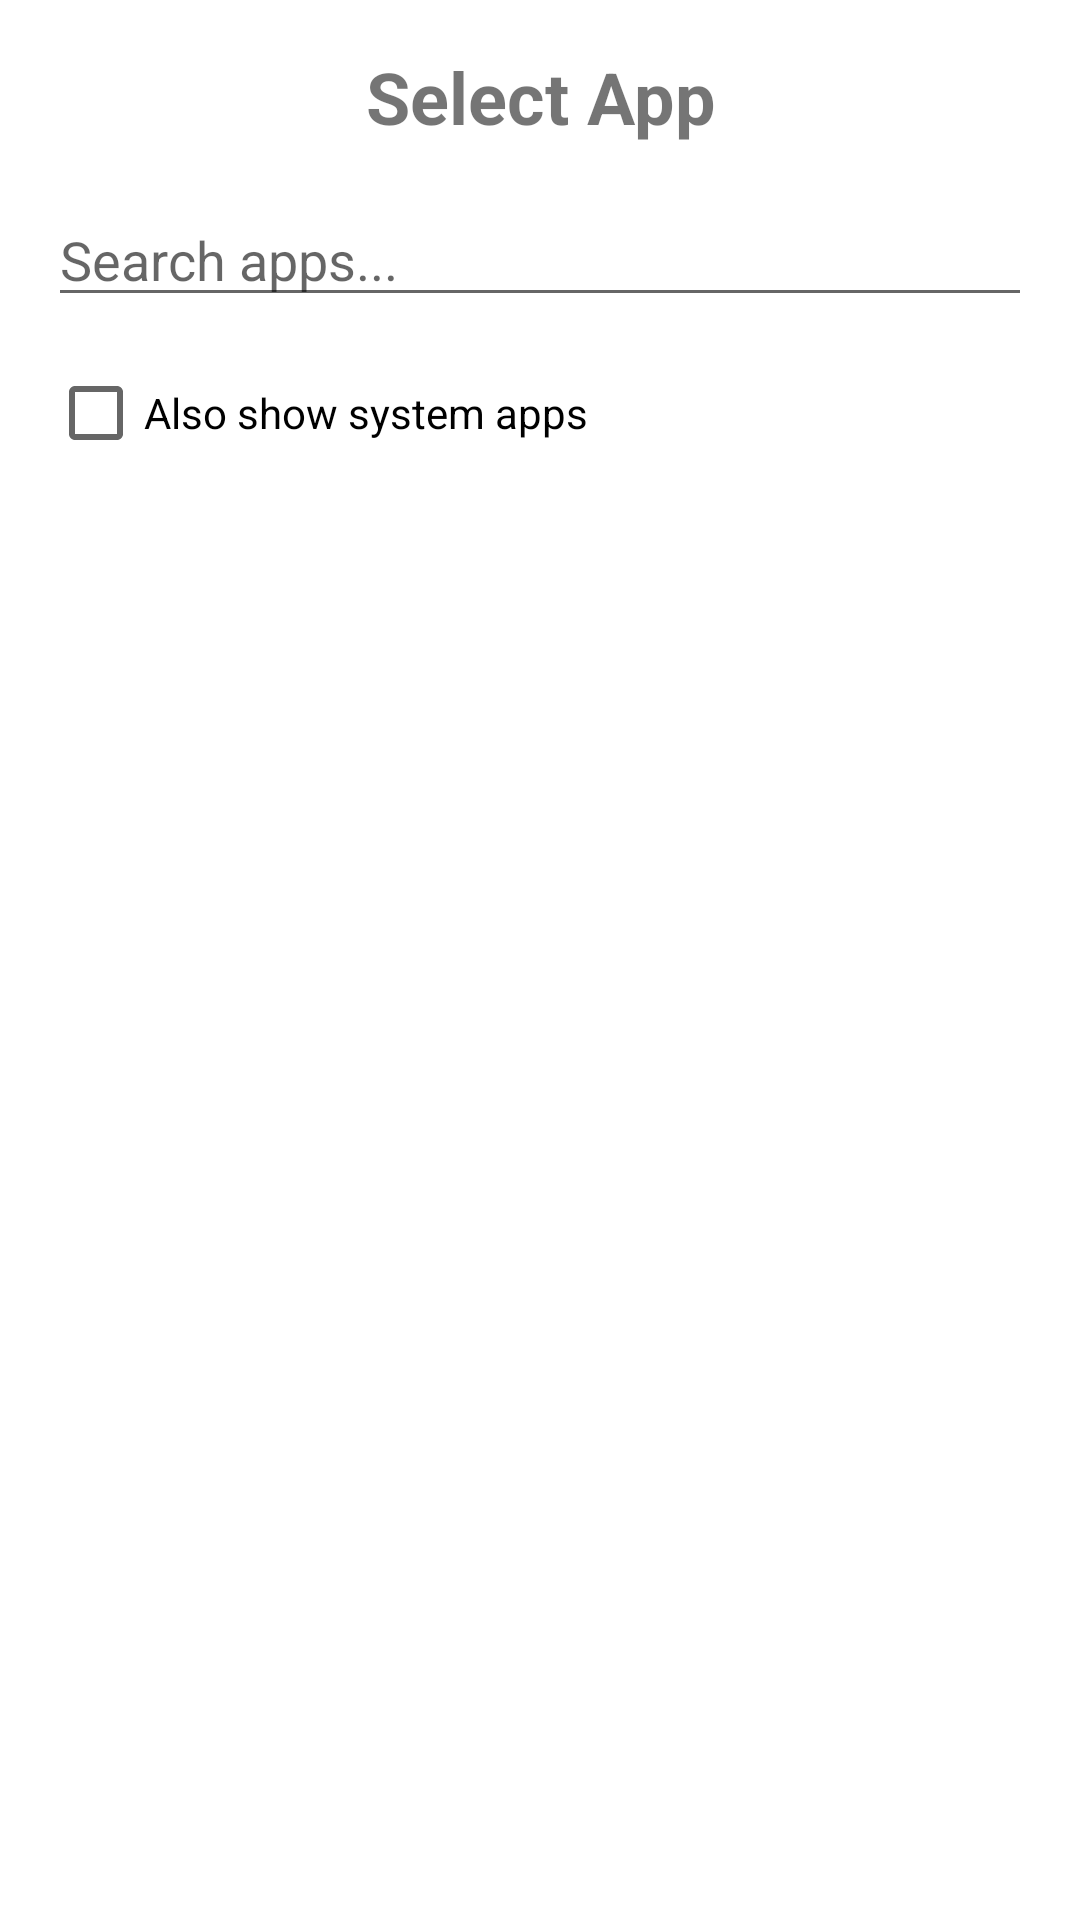

Here is an Android app screen rendered from its layout file. Give the layout XML and the strings, colors and styles it references.
<!-- AndroidManifest.xml: application theme Theme.BatteryAnalyzer -->
<!-- res/layout/activity_app_selection.xml -->
<?xml version="1.0" encoding="utf-8"?>
<LinearLayout xmlns:android="http://schemas.android.com/apk/res/android"
    xmlns:app="http://schemas.android.com/apk/res-auto"
    xmlns:tools="http://schemas.android.com/tools"
    android:layout_width="match_parent"
    android:layout_height="match_parent"
    android:orientation="vertical"
    android:padding="16dp"
    tools:context=".AppSelectionActivity">

    <TextView
        android:layout_width="match_parent"
        android:layout_height="wrap_content"
        android:text="Select App"
        android:textSize="24sp"
        android:textStyle="bold"
        android:gravity="center"
        android:layout_marginBottom="16dp" />

    <EditText
        android:id="@+id/searchEditText"
        android:layout_width="match_parent"
        android:layout_height="wrap_content"
        android:hint="Search apps..."
        android:inputType="text"
        android:maxLines="1"
        android:layout_marginBottom="8dp" />
        
    <CheckBox
        android:id="@+id/showSystemAppsCheckbox"
        android:layout_width="match_parent"
        android:layout_height="wrap_content"
        android:text="Also show system apps"
        android:layout_marginBottom="16dp" />

    <ListView
        android:id="@+id/appListView"
        android:layout_width="match_parent"
        android:layout_height="0dp"
        android:layout_weight="1"
        android:divider="@android:color/darker_gray"
        android:dividerHeight="1dp" />

</LinearLayout>
<!-- resources referenced by this layout -->
<resources>
  <style name="Theme.BatteryAnalyzer" parent="Theme.MaterialComponents.Light.DarkActionBar">
          <item name="colorPrimary">#4CAF50</item>
          <item name="colorPrimaryDark">#388E3C</item>
          <item name="colorAccent">#8BC34A</item>
      </style>
</resources>
